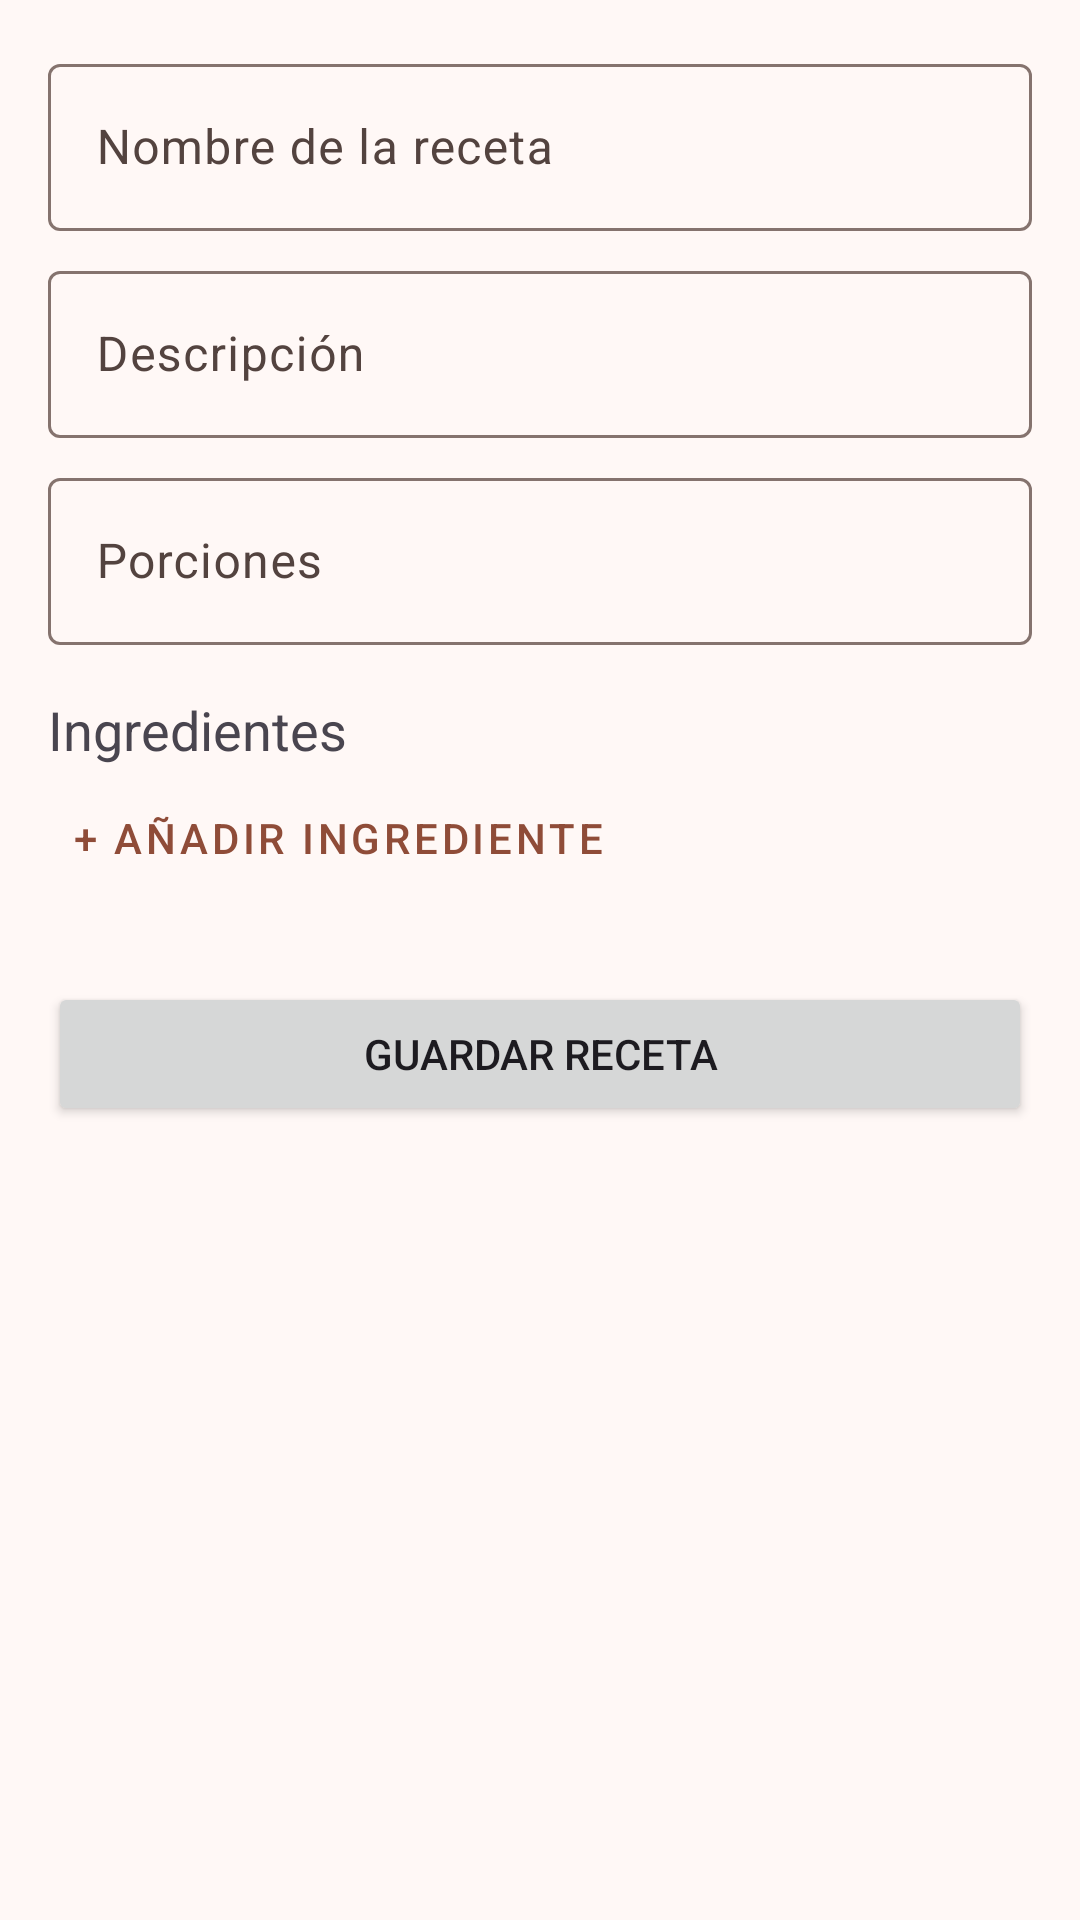

Produce the Android XML layout that renders to this screen, including the resource entries it uses.
<!-- AndroidManifest.xml: application theme Theme.Parcial2SP23002 -->
<!-- res/layout/activity_add_edit_recipe.xml -->
<?xml version="1.0" encoding="utf-8"?>
<ScrollView xmlns:android="http://schemas.android.com/apk/res/android"
    android:layout_width="match_parent"
    android:layout_height="match_parent">

    <LinearLayout
        android:layout_width="match_parent"
        android:layout_height="wrap_content"
        android:orientation="vertical"
        android:padding="16dp">

        <com.google.android.material.textfield.TextInputLayout
            android:layout_width="match_parent"
            android:layout_height="wrap_content"
            android:hint="Nombre de la receta">
            <com.google.android.material.textfield.TextInputEditText
                android:id="@+id/etName"
                android:layout_width="match_parent"
                android:layout_height="wrap_content" />
        </com.google.android.material.textfield.TextInputLayout>

        <com.google.android.material.textfield.TextInputLayout
            android:layout_width="match_parent"
            android:layout_height="wrap_content"
            android:layout_marginTop="8dp"
            android:hint="Descripción">
            <com.google.android.material.textfield.TextInputEditText
                android:id="@+id/etDescription"
                android:layout_width="match_parent"
                android:layout_height="wrap_content" />
        </com.google.android.material.textfield.TextInputLayout>

        <com.google.android.material.textfield.TextInputLayout
            android:layout_width="match_parent"
            android:layout_height="wrap_content"
            android:layout_marginTop="8dp"
            android:hint="Porciones">
            <com.google.android.material.textfield.TextInputEditText
                android:id="@+id/etServings"
                android:layout_width="match_parent"
                android:layout_height="wrap_content"
                android:inputType="number" />
        </com.google.android.material.textfield.TextInputLayout>

        <TextView
            android:layout_width="wrap_content"
            android:layout_height="wrap_content"
            android:layout_marginTop="16dp"
            android:text="Ingredientes"
            android:textAppearance="@style/TextAppearance.AppCompat.Medium" />

        <LinearLayout
            android:id="@+id/ingredientsContainer"
            android:layout_width="match_parent"
            android:layout_height="wrap_content"
            android:orientation="vertical" />

        <Button
            android:id="@+id/btnAddIngredientField"
            style="@style/Widget.MaterialComponents.Button.TextButton"
            android:layout_width="wrap_content"
            android:layout_height="wrap_content"
            android:text="+ Añadir Ingrediente" />

        <Button
            android:id="@+id/btnSave"
            android:layout_width="match_parent"
            android:layout_height="wrap_content"
            android:layout_marginTop="24dp"
            android:text="Guardar Receta" />

    </LinearLayout>
</ScrollView>
<!-- resources referenced by this layout -->
<resources>
  <style name="Theme.Parcial2SP23002" parent="Base.Theme.Parcial2SP23002" />
  <color name="md_theme_primary">#8F4C38</color>
  <color name="md_theme_onPrimary">#FFFFFF</color>
  <color name="md_theme_primaryContainer">#FFDBD1</color>
  <color name="md_theme_onPrimaryContainer">#723523</color>
  <color name="md_theme_secondary">#77574E</color>
  <color name="md_theme_onSecondary">#FFFFFF</color>
  <color name="md_theme_secondaryContainer">#FFDBD1</color>
  <color name="md_theme_onSecondaryContainer">#5D4037</color>
  <color name="md_theme_tertiary">#6C5D2F</color>
  <color name="md_theme_onTertiary">#FFFFFF</color>
  <color name="md_theme_tertiaryContainer">#F5E1A7</color>
  <color name="md_theme_onTertiaryContainer">#534619</color>
  <color name="md_theme_error">#BA1A1A</color>
  <color name="md_theme_onError">#FFFFFF</color>
  <color name="md_theme_errorContainer">#FFDAD6</color>
  <color name="md_theme_onErrorContainer">#93000A</color>
  <color name="md_theme_background">#FFF8F6</color>
  <color name="md_theme_onBackground">#231917</color>
  <color name="md_theme_surface">#FFF8F6</color>
  <color name="md_theme_onSurface">#231917</color>
  <color name="md_theme_surfaceVariant">#F5DED8</color>
  <color name="md_theme_onSurfaceVariant">#53433F</color>
  <color name="md_theme_outline">#85736E</color>
  <color name="md_theme_outlineVariant">#D8C2BC</color>
  <color name="md_theme_inverseSurface">#392E2B</color>
  <color name="md_theme_inverseOnSurface">#FFEDE8</color>
  <color name="md_theme_inversePrimary">#FFB5A0</color>
  <color name="md_theme_primaryFixed">#FFDBD1</color>
  <color name="md_theme_onPrimaryFixed">#3A0B01</color>
  <color name="md_theme_primaryFixedDim">#FFB5A0</color>
  <color name="md_theme_onPrimaryFixedVariant">#723523</color>
  <color name="md_theme_secondaryFixed">#FFDBD1</color>
  <color name="md_theme_onSecondaryFixed">#2C150F</color>
  <color name="md_theme_secondaryFixedDim">#E7BDB2</color>
  <color name="md_theme_onSecondaryFixedVariant">#5D4037</color>
  <color name="md_theme_tertiaryFixed">#F5E1A7</color>
  <color name="md_theme_onTertiaryFixed">#231B00</color>
  <color name="md_theme_tertiaryFixedDim">#D8C58D</color>
  <color name="md_theme_onTertiaryFixedVariant">#534619</color>
  <color name="md_theme_surfaceDim">#E8D6D2</color>
  <color name="md_theme_surfaceBright">#FFF8F6</color>
  <color name="md_theme_surfaceContainerLowest">#FFFFFF</color>
  <color name="md_theme_surfaceContainerLow">#FFF1ED</color>
  <color name="md_theme_surfaceContainer">#FCEAE5</color>
  <color name="md_theme_surfaceContainerHigh">#F7E4E0</color>
  <color name="md_theme_surfaceContainerHighest">#F1DFDA</color>
</resources>
